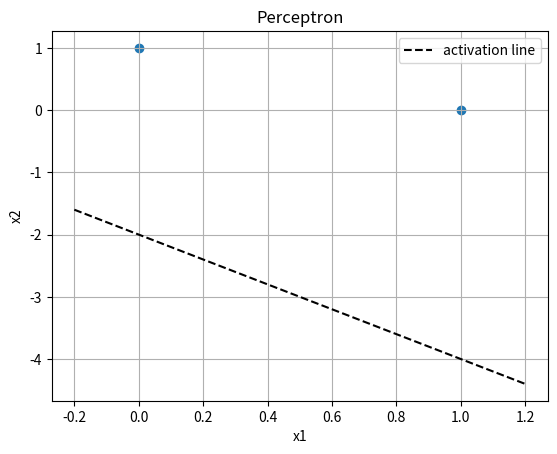

Write the Python code that produced this figure.
import numpy as np
import matplotlib.pyplot as plt

x=np.array([0,1])
y=np.array([1,0])
w=0
b=0
lr=0.1
for i in range(20):
    for xi,yi in zip(x,y):
        p=1 if np.dot(w,xi)+b>=0 else 1
        w+=(yi-p)*lr*xi
        b+=(yi-p)*lr
print(f"Final weight {w} and bias {b}")

n=np.linspace(-0.2,1.2)
plt.scatter(x,y)
plt.plot(n,(w*n+b),'k--',label="activation line")
plt.xlabel("x1")
plt.ylabel("x2")
plt.title("Perceptron")
plt.legend()
plt.grid()
plt.show()
